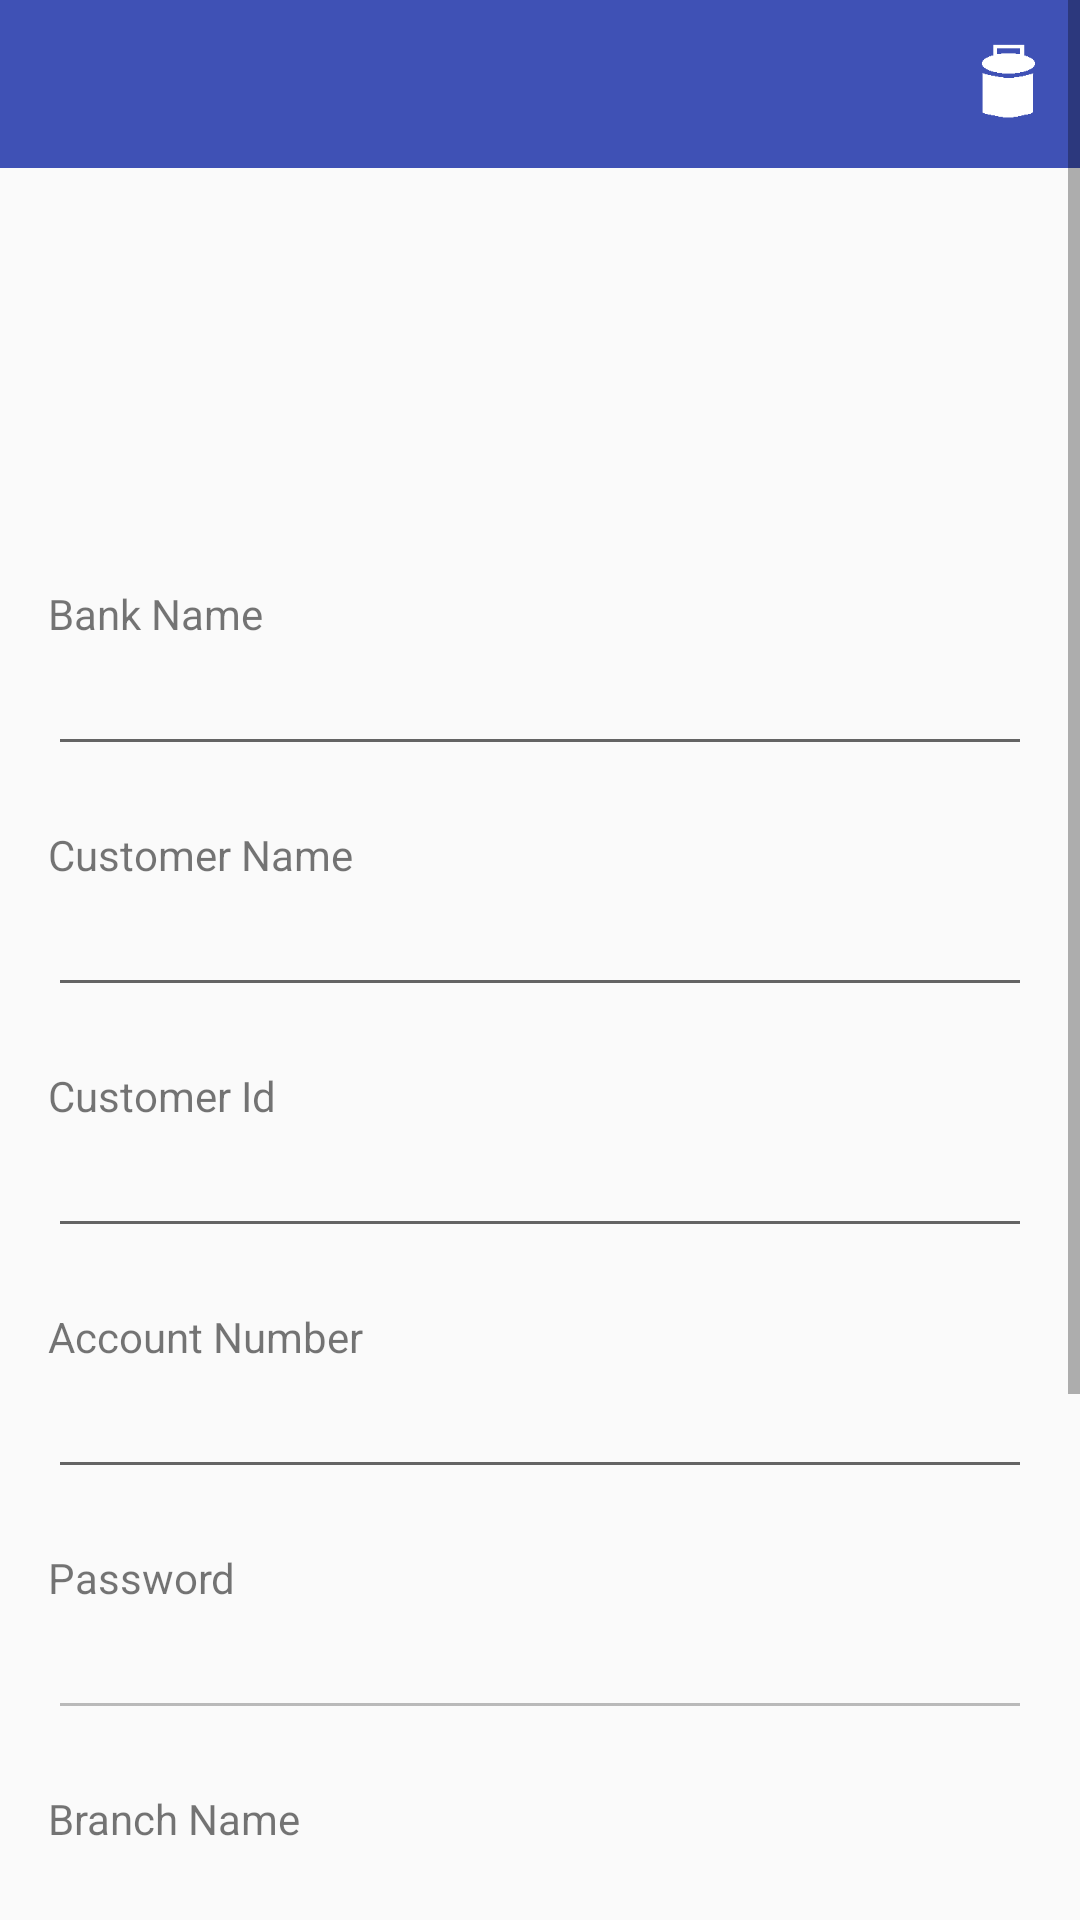

Write the Android layout XML for this screen, with the resource values it uses.
<!-- AndroidManifest.xml: application theme AppTheme -->
<!-- res/layout/activity_bank_account_details.xml -->
<?xml version="1.0" encoding="utf-8"?>
<RelativeLayout xmlns:android="http://schemas.android.com/apk/res/android"
    xmlns:tools="http://schemas.android.com/tools"
    xmlns:app="http://schemas.android.com/apk/res-auto"
    android:id="@+id/activity_bank_account_details"
    android:layout_width="match_parent"
    android:layout_height="match_parent"
    tools:context="com.example.dhiren.passkeymanager.BankAccountDetails">

    <android.support.design.widget.AppBarLayout
        android:layout_width="match_parent"
        android:layout_height="wrap_content"
        android:theme="@style/AppTheme.AppBarOverlay"
        android:id="@+id/appBarLayout">

        <android.support.v7.widget.Toolbar
            android:id="@+id/toolbar"
            android:layout_width="match_parent"
            android:layout_height="?attr/actionBarSize"
            android:background="?attr/colorPrimary"
            app:popupTheme="@style/AppTheme.PopupOverlay" >


            <ImageView
                android:id="@+id/toolbar_delete"
                android:src="@drawable/ic_action_delete"
                android:layout_width="30dp"
                android:layout_height="30dp"
                android:layout_marginRight="8dp"
                android:layout_marginTop="4dp"
                android:layout_marginBottom="4dp"
                android:layout_gravity="right" />

            <ImageView
                android:id="@+id/toolbar_edit"
                android:src="@drawable/ic_action_edit"
                android:layout_width="30dp"
                android:layout_height="30dp"
                android:layout_marginRight="15dp"
                android:layout_marginTop="4dp"
                android:layout_marginBottom="4dp"
                android:layout_gravity="right"
                android:visibility="gone" />

            <ImageView
                android:id="@+id/toolbar_done"
                android:src="@drawable/ic_action_done"
                android:layout_width="30dp"
                android:layout_height="30dp"
                android:layout_marginRight="15dp"
                android:layout_marginTop="4dp"
                android:layout_marginBottom="4dp"
                android:layout_gravity="right"
                android:visibility="gone" />

        </android.support.v7.widget.Toolbar>


    </android.support.design.widget.AppBarLayout>

    <ScrollView
        android:layout_width="match_parent"
        android:layout_height="wrap_content">

        <RelativeLayout
            android:layout_width="match_parent"
            android:layout_height="match_parent"
            android:paddingBottom="@dimen/activity_vertical_margin"
            android:paddingLeft="@dimen/activity_horizontal_margin"
            android:paddingRight="@dimen/activity_horizontal_margin"
            android:paddingTop="75dp"
            >

            <ImageView
                android:layout_width="150dp"
                android:layout_height="100dp"
                android:layout_alignParentTop="true"
                android:layout_centerHorizontal="true"
                android:id="@+id/imageView3"/>
            

            <TextView
                android:id="@+id/bankname"
                android:layout_width="wrap_content"
                android:layout_height="wrap_content"
                android:text="Bank Name"
                android:layout_below="@+id/imageView3"
                android:paddingTop="20dp"/>

            <EditText
                android:id="@+id/etbaname"
                android:layout_width="match_parent"
                android:layout_height="wrap_content"
                android:layout_below="@+id/bankname"
                android:editable="false"/>

            <TextView
                android:id="@+id/custname"
                android:layout_width="wrap_content"
                android:layout_height="wrap_content"
                android:layout_below="@+id/etbaname"
                android:text="Customer Name"
                android:paddingTop="20dp"/>

            <EditText
                android:id="@+id/ecustname"
                android:layout_width="match_parent"
                android:layout_height="wrap_content"
                android:layout_below="@+id/custname"
                android:editable="false"
                />

            <TextView
                android:id="@+id/custid"
                android:layout_width="wrap_content"
                android:layout_height="wrap_content"
                android:text="Customer Id"
                android:paddingTop="20dp"
                android:layout_below="@id/ecustname"/>

            <EditText
                android:id="@+id/ecustid"
                android:layout_width="match_parent"
                android:layout_height="wrap_content"
                android:layout_below="@+id/custid"
                android:editable="false"
                />

            <TextView
                android:id="@+id/accnum"
                android:layout_width="wrap_content"
                android:layout_height="wrap_content"
                android:text="Account Number"
                android:paddingTop="20dp"
                android:layout_below="@id/ecustid"/>

            <EditText
                android:id="@+id/eaccnum"
                android:layout_width="match_parent"
                android:layout_height="wrap_content"
                android:layout_below="@+id/accnum"
                android:editable="false"
                />

            <TextView
                android:id="@+id/accpassword"
                android:layout_width="wrap_content"
                android:layout_height="wrap_content"
                android:text="Password"
                android:paddingTop="20dp"
                android:layout_below="@id/eaccnum"/>

            <EditText
                android:id="@+id/eaccpassword"
                android:layout_width="match_parent"
                android:layout_height="wrap_content"
                android:layout_below="@+id/accpassword"
                android:enabled="false"
                />

            <TextView
                android:id="@+id/bankbranch"
                android:layout_width="wrap_content"
                android:layout_height="wrap_content"
                android:text="Branch Name"
                android:paddingTop="20dp"
                android:layout_below="@id/eaccpassword"/>

            <EditText
                android:id="@+id/ebankbranch"
                android:layout_width="match_parent"
                android:layout_height="wrap_content"
                android:layout_below="@+id/bankbranch"
                android:editable="false"
                />

            <TextView
                android:id="@+id/branchtel"
                android:layout_width="wrap_content"
                android:layout_height="wrap_content"
                android:text="Branch Tel No"
                android:paddingTop="20dp"
                android:layout_below="@id/ebankbranch"/>

            <EditText
                android:id="@+id/ebranchtel"
                android:layout_width="match_parent"
                android:layout_height="wrap_content"
                android:layout_below="@+id/branchtel"
                android:editable="false"
                />

            <TextView
                android:id="@+id/branchifsc"
                android:layout_width="wrap_content"
                android:layout_height="wrap_content"
                android:text="IFSC Code"
                android:paddingTop="20dp"
                android:layout_below="@id/ebranchtel"/>

            <EditText
                android:id="@+id/ebranchifsc"
                android:layout_width="match_parent"
                android:layout_height="wrap_content"
                android:layout_below="@+id/branchifsc"
                android:editable="false"
                />

            <Button
                android:layout_width="match_parent"
                android:layout_height="wrap_content"
                android:layout_below="@+id/ebranchifsc"
                android:text="LAUNCH NETBANKING WEBSITE"
                android:id="@+id/launch_button" />

        </RelativeLayout>
    </ScrollView>
</RelativeLayout>
<!-- resources referenced by this layout -->
<resources>
  <dimen name="activity_horizontal_margin">16dp</dimen>
  <dimen name="activity_vertical_margin">16dp</dimen>
  <!-- drawable ic_action_delete: png bitmap (drawable, 725 bytes) -->
  <!-- drawable logo: png bitmap (drawable, 18914 bytes) -->
  <style name="AppTheme.AppBarOverlay" parent="ThemeOverlay.AppCompat.Dark.ActionBar" />
  <style name="AppTheme.PopupOverlay" parent="ThemeOverlay.AppCompat.Light" />
  <style name="AppTheme" parent="Theme.AppCompat.Light.DarkActionBar">
          
          <item name="colorPrimary">@color/colorPrimary</item>
          <item name="colorPrimaryDark">@color/colorPrimaryDark</item>
          <item name="colorAccent">@color/colorAccent</item>
          <item name="windowActionBar">false</item>
          <item name="windowNoTitle">true</item>
      </style>
  <color name="colorPrimary">#3F51B5</color>
  <color name="colorPrimaryDark">#303F9F</color>
  <color name="colorAccent">#FF4081</color>
</resources>
